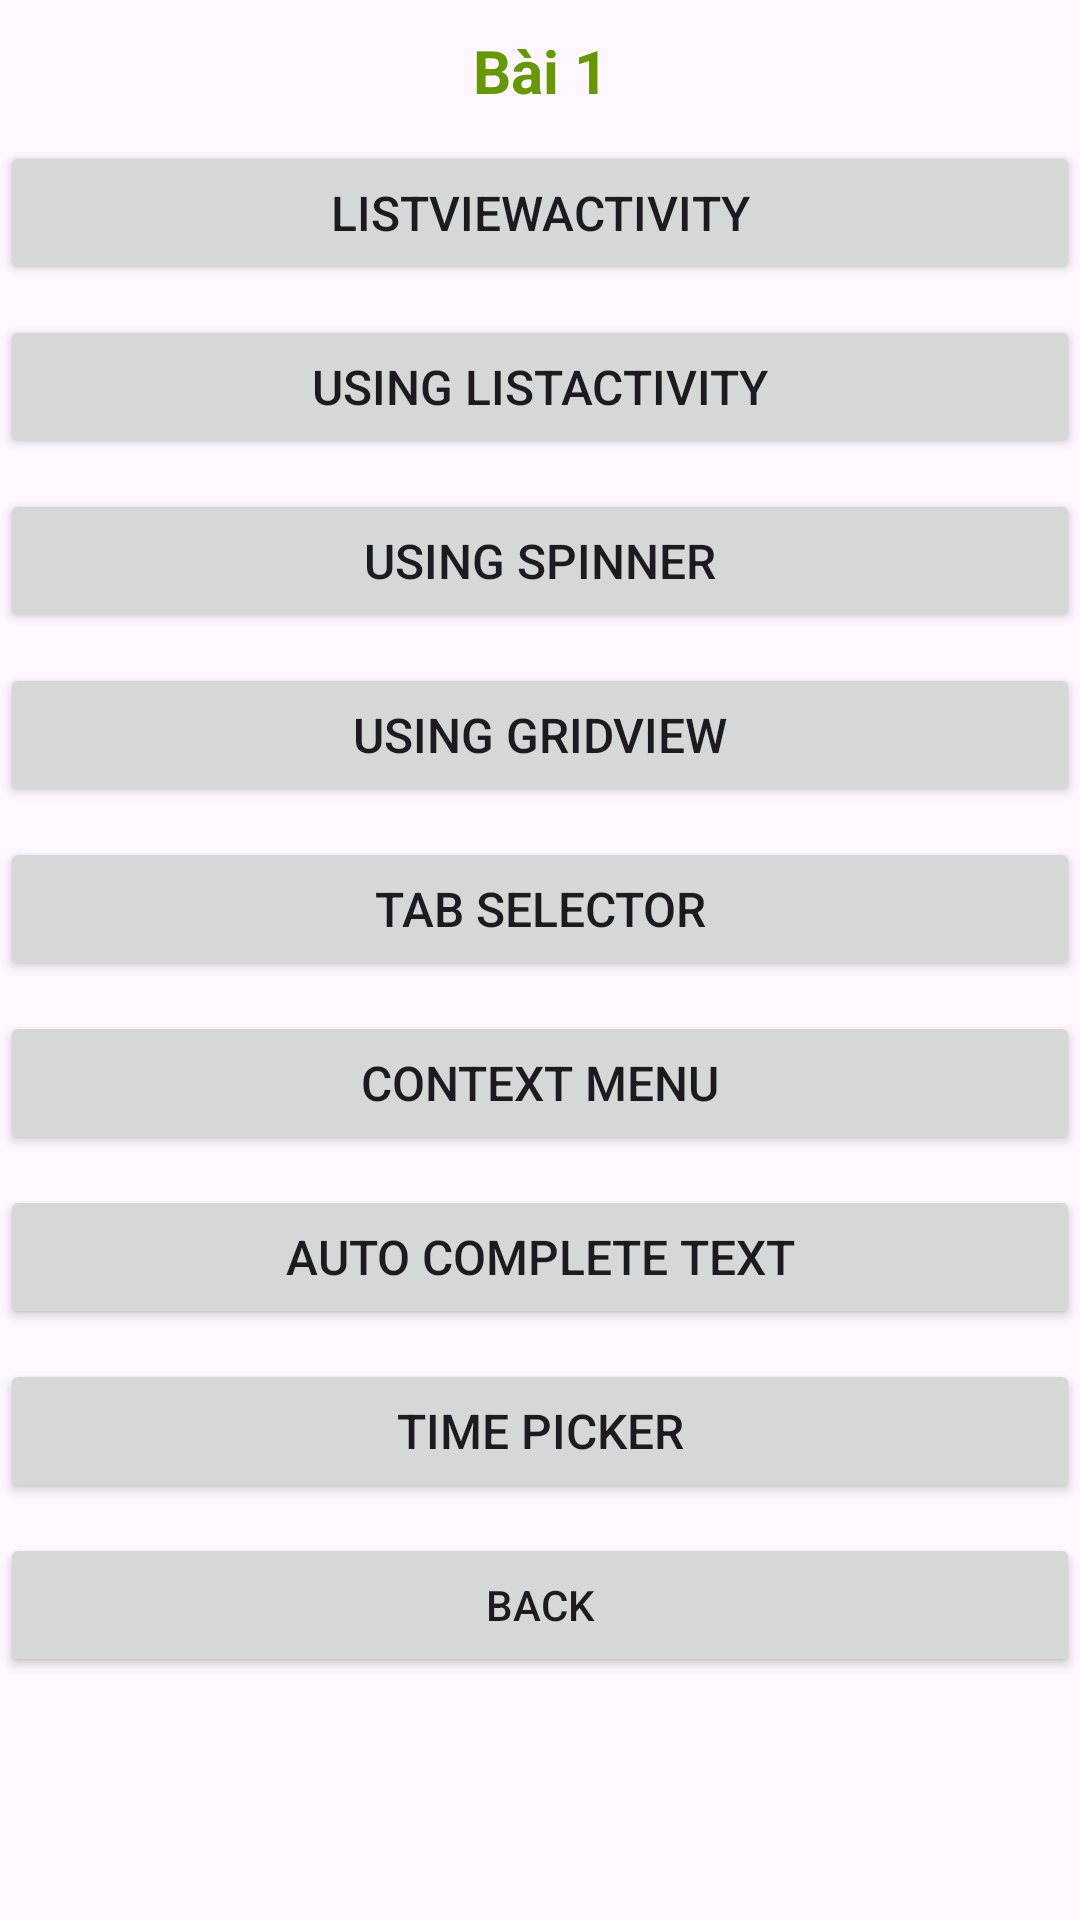

Android layout source for this screen:
<!-- AndroidManifest.xml: application theme Theme.ThucHanh2 -->
<!-- res/layout/activity_bai1_main.xml -->
<?xml version="1.0" encoding="utf-8"?>
<LinearLayout xmlns:android="http://schemas.android.com/apk/res/android"
    xmlns:app="http://schemas.android.com/apk/res-auto"
    xmlns:tools="http://schemas.android.com/tools"
    android:layout_width="match_parent"
    android:layout_height="match_parent"
    tools:context=".Bai1Main"
    android:orientation="vertical">

    <TextView
        android:layout_width="match_parent"
        android:layout_height="wrap_content"
        android:gravity="center"
        android:layout_marginTop="10dp"
        android:textSize="20sp"
        android:textStyle="bold"
        android:textColor="@android:color/holo_green_dark"
        android:layout_gravity="center"
        android:text="Bài 1"/>

    <Button
        android:id="@+id/btn_bai1"
        android:layout_width="match_parent"
        android:layout_height="wrap_content"
        android:layout_gravity="center"
        android:layout_marginTop="10dp"
        android:text="ListViewActivity"
        android:textSize="16sp" />

    <Button
        android:id="@+id/btn_extendsListActivity"
        android:layout_width="match_parent"
        android:layout_height="wrap_content"
        android:layout_gravity="center"
        android:layout_marginTop="10dp"
        android:text="Using ListActivity"
        android:textSize="16sp"/>

    <Button
        android:id="@+id/btn_using_spinner"
        android:layout_width="match_parent"
        android:layout_height="wrap_content"
        android:layout_gravity="center"
        android:layout_marginTop="10dp"
        android:text="Using Spinner"
        android:textSize="16sp"/>

    <Button
        android:id="@+id/btn_using_gridview"
        android:layout_width="match_parent"
        android:layout_height="wrap_content"
        android:layout_gravity="center"
        android:layout_marginTop="10dp"
        android:text="Using GridView"
        android:textSize="16sp"/>

    <Button
        android:id="@+id/btn_tab_selector"
        android:layout_width="match_parent"
        android:layout_height="wrap_content"
        android:layout_gravity="center"
        android:layout_marginTop="10dp"
        android:text="Tab Selector"
        android:textSize="16sp"/>

    <Button
        android:id="@+id/btn_context_menu"
        android:layout_width="match_parent"
        android:layout_height="wrap_content"
        android:layout_gravity="center"
        android:layout_marginTop="10dp"
        android:text="Context Menu"
        android:textSize="16sp"/>

    <Button
        android:id="@+id/btn_autocomplete_text"
        android:layout_width="match_parent"
        android:layout_height="wrap_content"
        android:layout_gravity="center"
        android:layout_marginTop="10dp"
        android:text="Auto Complete Text"
        android:textSize="16sp"/>

    <Button
        android:id="@+id/btn_time_picker"
        android:layout_width="match_parent"
        android:layout_height="wrap_content"
        android:layout_gravity="center"
        android:layout_marginTop="10dp"
        android:text="Time Picker"
        android:textSize="16sp"/>

    <Button
        android:id="@+id/btnBack5"
        android:layout_width="match_parent"
        android:layout_height="wrap_content"
        android:layout_marginTop="10dp"
        android:text="Back"
        android:layout_gravity="center"/>


</LinearLayout>
<!-- resources referenced by this layout -->
<resources>
  <style name="Theme.ThucHanh2" parent="Base.Theme.ThucHanh2" />
  <style name="Base.Theme.ThucHanh2" parent="Theme.Material3.DayNight.NoActionBar">
          
          
      </style>
</resources>
